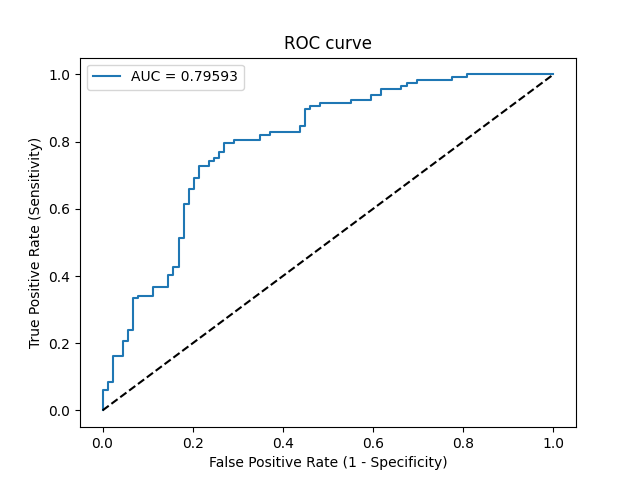

Data behind this chart, as committed beside it:
Threshold, Sensitivity, Specificity, NPV, PPV
inf, 0.0, 1.0, 0.432, 0
0.7138, 0.008547, 1.0, 0.4341, 1.0
0.6834, 0.05983, 1.0, 0.4472, 1.0
0.6769, 0.05983, 0.9888, 0.4444, 0.875
0.6746, 0.08547, 0.9888, 0.4513, 0.9091
0.6729, 0.08547, 0.9775, 0.4485, 0.8333
0.6624, 0.1624, 0.9775, 0.4703, 0.9048
0.6608, 0.1624, 0.9551, 0.4645, 0.8261
0.6583, 0.2051, 0.9551, 0.4775, 0.8571
0.6575, 0.2051, 0.9438, 0.4746, 0.8276
0.6558, 0.2393, 0.9438, 0.4855, 0.8485
0.6554, 0.2393, 0.9326, 0.4826, 0.8235
0.6514, 0.3333, 0.9326, 0.5155, 0.8667
0.6508, 0.3333, 0.9213, 0.5125, 0.8478
0.6505, 0.3419, 0.9213, 0.5157, 0.8511
0.6497, 0.3419, 0.8876, 0.5064, 0.8
0.6488, 0.3675, 0.8876, 0.5163, 0.8113
0.6471, 0.3675, 0.8539, 0.5067, 0.7679
0.6447, 0.4017, 0.8539, 0.5205, 0.7833
0.6439, 0.4017, 0.8427, 0.5172, 0.7705
0.6434, 0.4274, 0.8427, 0.5282, 0.7812
0.6429, 0.4274, 0.8315, 0.5248, 0.7692
0.6395, 0.5128, 0.8315, 0.5649, 0.8
0.6387, 0.5128, 0.8202, 0.5615, 0.7895
0.6359, 0.6154, 0.8202, 0.6186, 0.8182
0.6357, 0.6154, 0.809, 0.6154, 0.809
0.6335, 0.6581, 0.809, 0.6429, 0.8191
0.6332, 0.6581, 0.7978, 0.6396, 0.8105
0.631, 0.6923, 0.7978, 0.6636, 0.8182
0.6309, 0.6923, 0.7865, 0.6604, 0.81
0.6294, 0.7265, 0.7865, 0.6863, 0.8173
0.629, 0.7265, 0.764, 0.68, 0.8019
0.6289, 0.7436, 0.764, 0.6939, 0.8056
0.6285, 0.7436, 0.7528, 0.6907, 0.7982
0.6281, 0.7521, 0.7528, 0.6979, 0.8
0.6277, 0.7521, 0.7416, 0.6947, 0.7928
0.6264, 0.7692, 0.7416, 0.7097, 0.7965
0.6263, 0.7692, 0.7303, 0.7065, 0.7895
0.6256, 0.7949, 0.7303, 0.7303, 0.7949
0.6242, 0.7949, 0.7079, 0.7241, 0.7815
0.6238, 0.8034, 0.7079, 0.7326, 0.7833
0.6214, 0.8034, 0.6517, 0.716, 0.752
0.6203, 0.8205, 0.6517, 0.7342, 0.7559
0.6202, 0.8205, 0.6292, 0.7273, 0.7442
0.6202, 0.8291, 0.6292, 0.7368, 0.7462
0.6165, 0.8291, 0.5618, 0.7143, 0.7132
0.6155, 0.8462, 0.5618, 0.7353, 0.7174
0.6148, 0.8462, 0.5506, 0.7313, 0.7122
0.6126, 0.8974, 0.5506, 0.8033, 0.7241
0.6123, 0.8974, 0.5393, 0.8, 0.7192
0.612, 0.906, 0.5393, 0.8136, 0.7211
0.6113, 0.906, 0.5169, 0.807, 0.7114
0.6106, 0.9145, 0.5169, 0.8214, 0.7133
0.6085, 0.9145, 0.4494, 0.8, 0.6859
0.6083, 0.9231, 0.4494, 0.8163, 0.6879
0.6075, 0.9231, 0.4045, 0.8, 0.6708
0.6067, 0.9402, 0.4045, 0.8372, 0.6748
0.6057, 0.9402, 0.382, 0.8293, 0.6667
0.6044, 0.9573, 0.382, 0.8718, 0.6707
0.6013, 0.9573, 0.3371, 0.8571, 0.655
... 13 more rows
